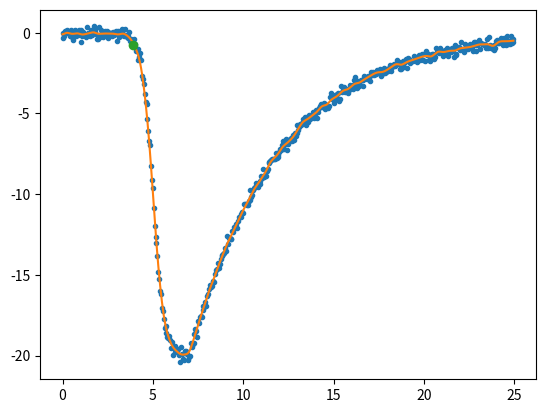

Python code for this plot:

import matplotlib.pyplot as plt
import numpy as np

#!/usr/bin/env python2.7
# -*- coding: utf-8 -*-
import matplotlib.pyplot as plt
import numpy as np
from scipy.ndimage import gaussian_filter


def generate_fake_data():
    """Generate data that looks like an example given."""
    xs = np.arange(0, 25, 0.05)
    ys = - 20 * 1./(1 + np.exp(-(xs - 5.)/0.3))
    m = xs > 7.
    ys[m] = -20.*np.exp(-(xs - 7.)[m] / 5.)

    # add noise
    ys += np.random.normal(0, 0.2, xs.size)
    return xs, ys


def main():
    xs, ys = generate_fake_data()

    # smooth out noise
    smoothed = gaussian_filter(ys, 3.)

    # find the point where the signal goes above the background noise
    # level (assumed to be zero here).
    base = 0.
    std = (ys[xs < 3] - base).std()
    m = smoothed < (base - 3. * std)
    x0 = xs[m][0]
    y0 = ys[m][0]

    plt.plot(xs, ys, '.')
    plt.plot(xs, smoothed, '-')
    plt.plot(x0, y0, 'o')
    plt.show()


if __name__ == '__main__':
    main()
